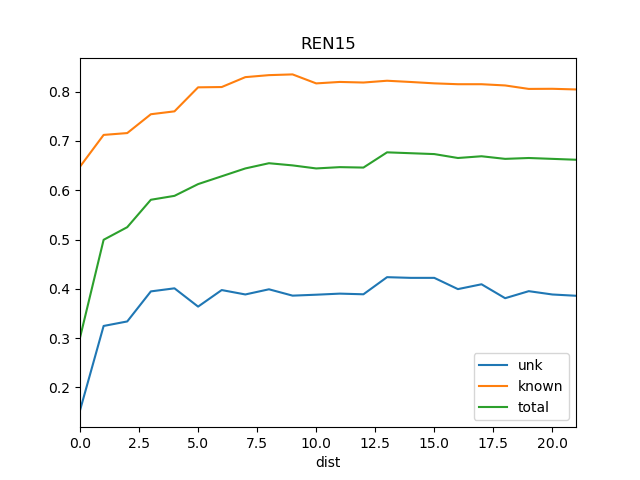

The file beside this chart, header and first rows:
dist, known, total, train_docs, unk
0, 0.6479, 0.301, {'WS1'}, 0.1535
1, 0.7123, 0.4996, {'WS1', 'REN9'}, 0.3248
2, 0.716, 0.5252, {'WS1', 'REN9', 'REN1'}, 0.3339
3, 0.7543, 0.5808, {'WS1', 'REN9', 'REN1', 'DSR'}, 0.3949
4, 0.7601, 0.5887, {'DSR', 'WS1', 'BS1', 'REN9', 'REN1'}, 0.4011
5, 0.8088, 0.6125, {'Ko', 'DSR', 'WS1', 'BS1', 'REN9', 'REN…, 0.364
6, 0.8094, 0.6284, {'Ko', 'REN18', 'DSR', 'WS1', 'REN9', 'B…, 0.3976
7, 0.8295, 0.6443, {'Ko', 'REN18', 'DSR', 'WS1', 'REN9', 'B…, 0.3887
8, 0.8336, 0.6549, {'Ko', 'REN18', 'DSR', 'REN2', 'WS1', 'R…, 0.3991
9, 0.8351, 0.6505, {'Ko', 'REN18', 'DSR', 'BS1', 'WS1', 'RE…, 0.3863
10, 0.8168, 0.6443, {'Ko', 'REN18', 'DSR', 'BS1', 'WS1', 'RE…, 0.3882
11, 0.8198, 0.647, {'Ko', 'REN18', 'DSR', 'WS1', 'BS1', 'RE…, 0.3904
12, 0.8186, 0.6461, {'Ko', 'REN18', 'DSR', 'REN2', 'WS1', 'B…, 0.389
13, 0.8222, 0.677, {'Ko', 'REN18', 'DSR', 'BS1', 'REN14', '…, 0.4237
14, 0.8197, 0.6752, {'Ko', 'REN18', 'DSR', 'WS1', 'REN14', '…, 0.4223
15, 0.8169, 0.6734, {'Ko', 'REN18', 'DSR', 'REN5', 'REN2', '…, 0.4223
16, 0.8152, 0.6655, {'Ko', 'REN18', 'DSR', 'St2', 'REN2', 'W…, 0.3995
17, 0.8152, 0.669, {'Ko', 'REN18', 'DSR', 'REN5', 'St2', 'W…, 0.4093
18, 0.8127, 0.6637, {'Ko', 'St2', 'REN3', 'REN2', 'REN19', '…, 0.3811
19, 0.8056, 0.6655, {'Ko', 'St2', 'REN3', 'REN10', 'REN2', '…, 0.3953
20, 0.8059, 0.6637, {'Ko', 'St2', 'REN3', 'REN10', 'REN19', …, 0.3886
21, 0.8046, 0.662, {'Ko', 'St2', 'REN12', 'REN3', 'REN10', …, 0.386
